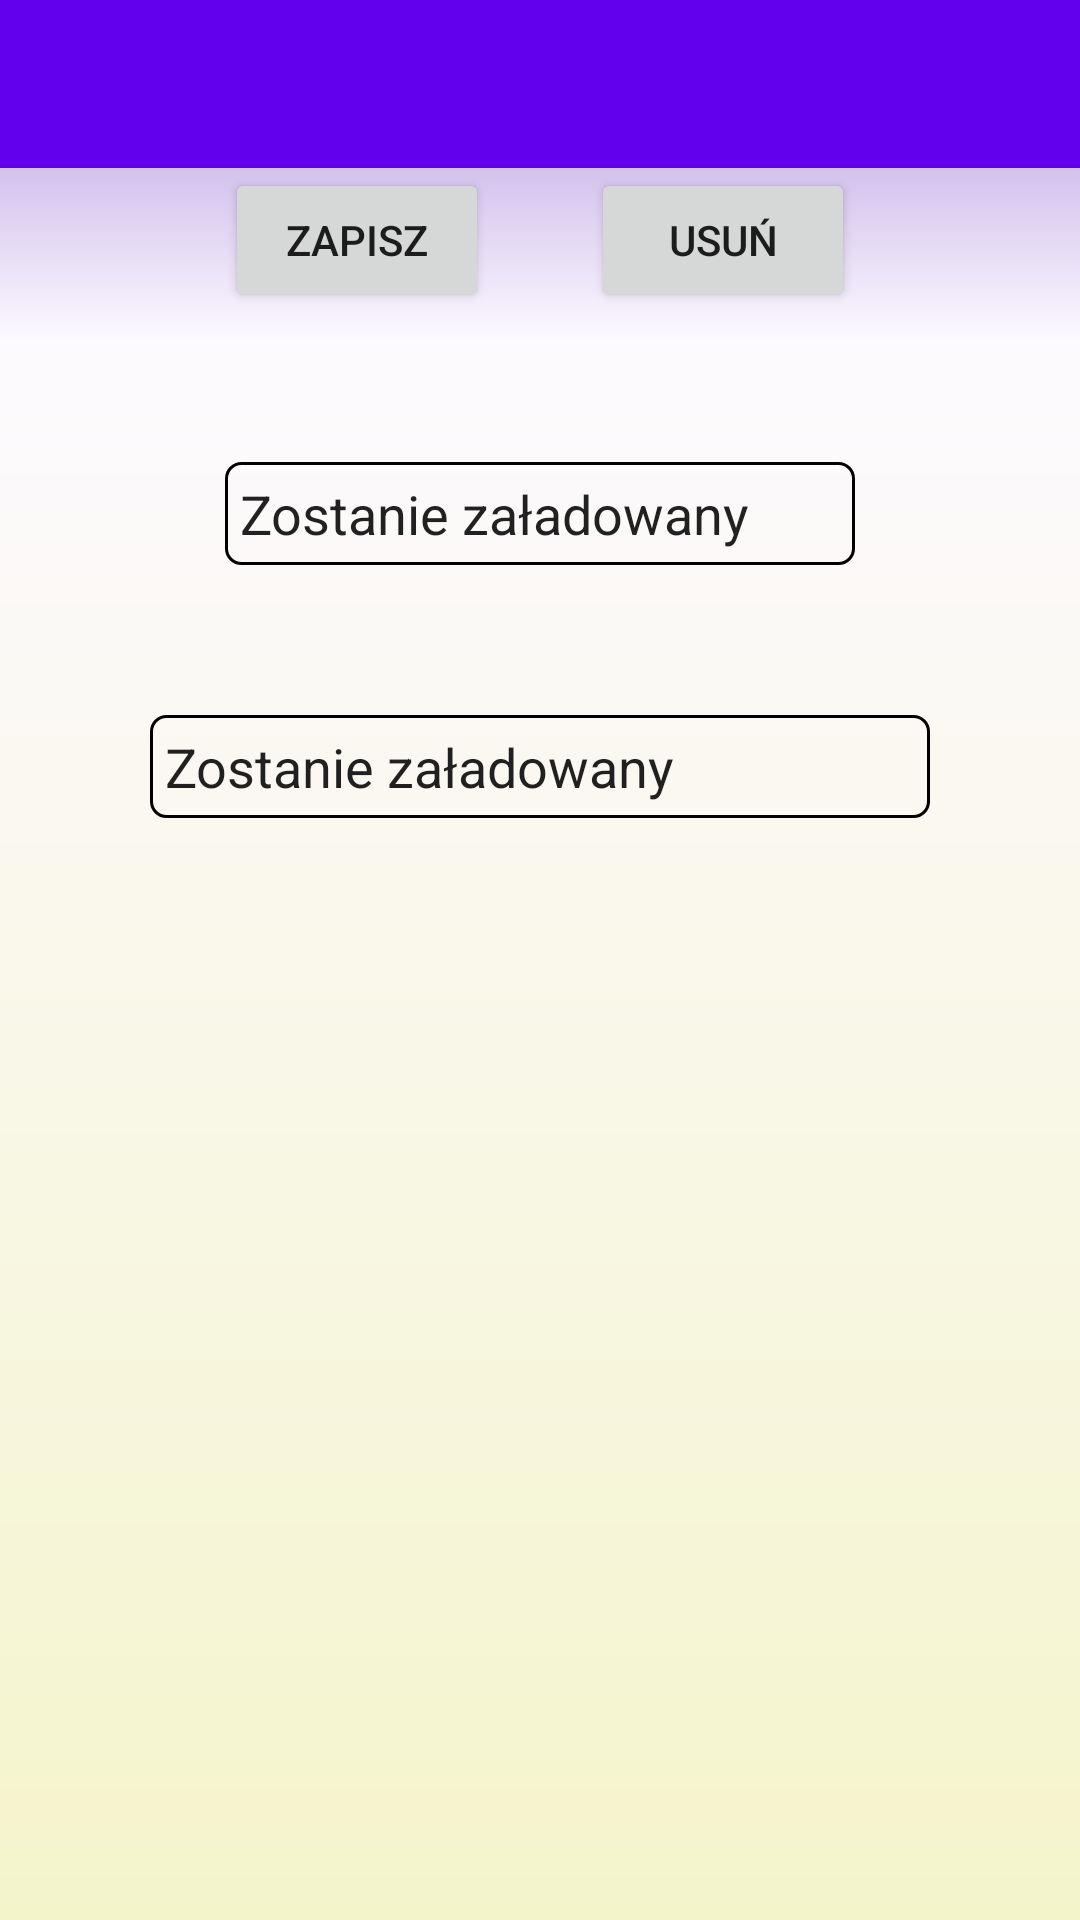

Produce the Android XML layout that renders to this screen, including the resource entries it uses.
<!-- AndroidManifest.xml: application theme AppTheme -->
<!-- res/layout/activity_edit_recipe.xml -->
<?xml version="1.0" encoding="utf-8"?>
<androidx.constraintlayout.widget.ConstraintLayout
    xmlns:android="http://schemas.android.com/apk/res/android"
    xmlns:app="http://schemas.android.com/apk/res-auto"
    xmlns:tools="http://schemas.android.com/tools"
    android:layout_width="match_parent"
    android:layout_height="match_parent"
    android:visibility="visible">

    <androidx.appcompat.widget.Toolbar
        android:id="@+id/browse_activity_toolbar"
        android:layout_width="0dp"
        android:layout_height="wrap_content"
        android:background="?attr/colorPrimary"
        android:minHeight="?attr/actionBarSize"
        android:theme="@style/ThemeOverlay.AppCompat.Dark"
        app:layout_constraintEnd_toEndOf="parent"
        app:layout_constraintStart_toStartOf="parent"
        app:layout_constraintTop_toTopOf="parent" />

    <ScrollView
        android:layout_width="match_parent"
        android:layout_height="match_parent"
        android:layout_marginTop="?attr/actionBarSize"
        android:background="@drawable/background_gradient"
        android:visibility="visible"
        app:layout_constraintEnd_toEndOf="parent"
        app:layout_constraintStart_toStartOf="parent"
        app:layout_constraintTop_toBottomOf="@+id/browse_activity_toolbar">

        <androidx.constraintlayout.widget.ConstraintLayout
            android:id="@+id/browse_layout"
            android:layout_width="match_parent"
            android:layout_height="wrap_content"
            android:paddingBottom="30dp"
            tools:context=".activity_new.ActivityEditRecipe">

            <EditText
                android:id="@+id/edit_activity_editText_name"
                android:layout_width="wrap_content"
                android:layout_height="wrap_content"
                android:layout_marginTop="50dp"
                android:background="@drawable/my_border"
                android:ems="10"
                android:focusedByDefault="false"
                android:hint="@string/edit_activity_editText_name_hint"
                android:inputType="textAutoCorrect|textPersonName"
                android:padding="5dp"
                android:text="@string/WBL"
                app:layout_constraintEnd_toEndOf="parent"
                app:layout_constraintStart_toStartOf="parent"
                app:layout_constraintTop_toBottomOf="@+id/edit_activity_save_button" />

            <EditText
                android:id="@+id/edit_activity_editText_description"
                android:layout_width="0dp"
                android:layout_height="wrap_content"
                android:layout_marginStart="50dp"
                android:layout_marginTop="50dp"
                android:layout_marginEnd="50dp"
                android:background="@drawable/my_border"
                android:breakStrategy="simple"
                android:focusedByDefault="false"
                android:gravity="top|start"
                android:hint="@string/edit_activity_editText_description_hint"
                android:inputType="textAutoCorrect|textMultiLine"
                android:padding="5dp"
                android:text="@string/WBL"
                app:layout_constraintEnd_toEndOf="parent"
                app:layout_constraintStart_toStartOf="parent"
                app:layout_constraintTop_toBottomOf="@+id/edit_activity_editText_name" />

            <Button
                android:id="@+id/edit_activity_save_button"
                android:layout_width="wrap_content"
                android:layout_height="wrap_content"
                android:text="@string/edit_activity_bttn_save"
                app:layout_constraintStart_toStartOf="@+id/edit_activity_editText_name"
                app:layout_constraintTop_toTopOf="parent" />

            <Button
                android:id="@+id/edit_activity_delete_button"
                android:layout_width="wrap_content"
                android:layout_height="wrap_content"
                android:text="@string/WORD_DELETE"
                app:layout_constraintEnd_toEndOf="@+id/edit_activity_editText_name"
                app:layout_constraintTop_toTopOf="@+id/edit_activity_save_button" />

        </androidx.constraintlayout.widget.ConstraintLayout>

    </ScrollView>
    
</androidx.constraintlayout.widget.ConstraintLayout>
<!-- resources referenced by this layout -->
<resources>
  <!-- drawable background_gradient (drawable) -->
  <?xml version="1.0" encoding="utf-8"?>
  <shape
      xmlns:android="http://schemas.android.com/apk/res/android"
      android:shape="rectangle">
      <gradient
          android:angle="270"
          android:centerY="0.1"
          android:startColor="#d2c2ed"
          android:centerColor="#FDFAFF"
          android:endColor="#F4F4CB" />
  </shape>
  <!-- drawable my_border (drawable) -->
  <?xml version="1.0" encoding="utf-8"?>
  <shape
      xmlns:android="http://schemas.android.com/apk/res/android"
      android:shape="rectangle">
  
      <corners
          android:bottomRightRadius="5dp"
          android:bottomLeftRadius="5dp"
          android:topLeftRadius="5dp"
          android:topRightRadius="5dp"/>
      <stroke
          android:color="#000000"
          android:width="1dp"/>
  </shape>
  <string name="WBL">Zostanie załadowany</string>
  <string name="WORD_DELETE">Usuń</string>
  <string name="edit_activity_bttn_save">Zapisz</string>
  <string name="edit_activity_editText_description_hint">Wyjaśnienie</string>
  <string name="edit_activity_editText_name_hint">Nazwa</string>
  <style name="AppTheme" parent="Theme.AppCompat.Light.NoActionBar">
          
          <item name="colorPrimary">@color/colorPrimary</item>
          <item name="colorPrimaryDark">@color/colorPrimaryDark</item>
          <item name="colorAccent">@color/colorAccent</item>
      </style>
  <color name="colorPrimary">#6200EE</color>
  <color name="colorPrimaryDark">#3700B3</color>
  <color name="colorAccent">#03DAC5</color>
</resources>
